pico-8 play session: no input (idle), after a click and taps of 🅾, ❎, 🅾+❎, 🅾 in the second before t = 0

[t = 1 s] idle ~1s (no d-pad/buttons)
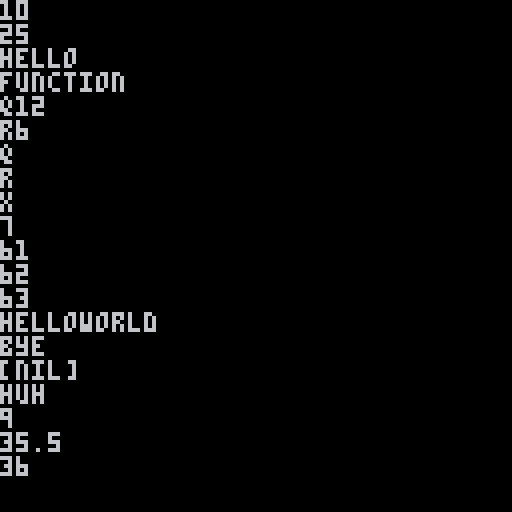

pico-8 cartridge
version 35
__lua__
-->8
-- utils

function log(...)
 local s=''
 for arg in all({...}) do
  s..=tostr(arg)..' '
 end
 printh(s,'log')
end

function copy(t)
 return merge({},t)
end

function merge(base,new)
 for k,v in pairs(new) do
  if type(v)=='table' then
   local bk=base[k]
   if type(bk)=='table' then merge(bk,v) else base[k]=copy(v) end
  else
   base[k]=v
  end
 end
 return base
end

function stringify(v)
 local t=type(v)
 if t=='number' or t=='boolean' then return tostr(v)
 elseif t=='string' then
  local s='"'
  for i=1,#v do
   local c=sub(v,i,i)
   local o=ord(c)
   -- escape control chars, ", and \
   if o<16 or o==34 or o==92 then s..='\\'..chr(o+35) else s..=c end
  end
  s..='"'
  return s
 elseif t=='table' then
  local s='{'
  for k,v in pairs(v) do
   s..=k..'='..stringify(v)..','
  end
  return s..'}'
 else
  return '[?]'
 end
end

function parse(s)
 local p=0
 local reader=function(d)
  p+=d or 1
  if p>0x6000 then
   s=sub(s,0x4001)
   p-=0x4000
  end
  return sub(s,p,p)
 end
 return _parse(reader)
end

function is_num(c)
 return (c>='0' and c<='9') or c=='.' or c=='-'
end

function is_id(c)
 return not (c==',' or c=='}' or c==')' or c==' ' or c=='' or c=='\n')
end

function is_sep(c)
 return c==' ' or c=='\n' or c=='\t' or c==','
end

function consume(r,test,s)
 s=s or ''
 repeat
  local c=r()
  if (not test(c)) return s
  if (c=='\\') c=chr(ord(r())-35)
  s..=c
 until false
end

-- make sure to always use
-- " (not ') when hand serializing
function _parse(read)
 local c
 repeat
  c=read()
 until not is_sep(c)
 if c=='"' then
  return consume(read,function (c) return c!='"' end)
 elseif is_num(c) then
  local s=consume(read,is_num,c)
  read(-1)
  return tonum(s)
 elseif c=='(' then
  local t={}
  repeat
   repeat
    c=read()
   until not is_sep(c)
   if (c==')') return t
   read(-1)
   add(t,_parse(read))
  until false
 elseif c=='{' then
  local t={}
  repeat
   repeat
    c=read()
   until not is_sep(c)
   if (c=='}') return t
   local k=consume(read,function (c) return c!='=' end,c)
   k=tonum(k) or k
   t[k]=_parse(read)
  until false
 else
  -- allow (most) bare strings
  local s=consume(read,function (c) return is_id(c) end,c)
  read(-1)
  if (s=='true') return true
  if (s=='false') return false
  if (s=='nil') return nil
  return s
 end
end

function unpack_split(s)
 return unpack(split(s))
end

function trn(c,t,f)
 return (c and t) or f
end

function enc_bytes(a)
 return chr(unpack(a))
end

function dec_bytes(s)
 local a={}
 for i=1,#s do a[i]=ord(s,i) end
 return a
end

function map_table(a,f,d)
 if (d or 0)==0 then
  local r={}
  for k,v in pairs(a) do r[k]=f(v) end
  return r
 end
 return map_table(a,function(v) return map_table(v,f,d-1) end)
end

function map_table_multi(a,f)
 local r={}
 for v in all(a) do
  local ret={f(v)}
  for rv in all(ret) do
   add(r,rv)
  end
 end
 return r
end

function unpack_patch(patch,first,last)
 local r={}
 for i=first,last do
  -- shift to 0-1 range
  add(r,patch[i]>>7)
 end
 return unpack(r)
end

function pow3(x) return x*x*x end
function pow4(x) return pow3(x)*x end

defer_eval=parse[[{fn=true,if=true,'=true}]]
function _eval_scope(ast,locals)
 local function _eval_node(node)
  local typ=type(node)
  if typ=='string' and sub(node,1,1)=='$' then
   local tail=sub(node,2)
   return locals[tail] or _ENV[tail]
  end

  if (typ!='table') return node;

  if (not defer_eval[node[1]]) node=map_table_multi(node,_eval_node) else node=copy(node)

  local cmd=deli(node,1)
  local a1,a2,a3=unpack(node)

  if type(cmd)=='function' then
   return cmd(unpack(node))
  elseif cmd=='\'' or cmd=='list' then
   return node
  elseif cmd=='+' then
   return a1+a2
  elseif cmd=='*' then
   return a1*a2
  elseif cmd=='cat' then
   return a1..a2
  elseif cmd=='@' then
   local r=a1[a2]
   if (a3) r=r[a3]
   return r
  elseif cmd=='@=' then
   a1[a2]=a3
  elseif cmd=='for' then
   for i=a1,a2 do
    a3(i)
   end
  elseif cmd=='if' then
   if (_eval_node(a1)) return _eval_node(a2) else return _eval_node(a3)
  elseif cmd=='set' then
   _ENV[a1]=a2
  elseif cmd=='let' then
   locals[a1]=a2
  elseif cmd=='fn' then
   return function(...)
    local args,new_locals={...},copy(locals)
    for i,v in ipairs(a1) do
     new_locals[v]=args[i]
    end
    return _eval_scope(a2,new_locals)
   end
  elseif type(cmd)=='table' then
   return deli(node)
  end
 end

 return _eval_node(ast)
end

function eval(src,locals)
 return _eval_scope(parse(src),locals or {})
end


function _draw()
cls()
var1=10
var2=15
print(eval('(+,4,6)'))
print(eval('(+,$var1,$var2)'))
eval('($print,hello)')
--dbl=eval([[(fn,(x),(*,$x,2))]])
--eval([[(defun dbl (x) (*,$x,2))]])
eval([[(set dbl (fn (x) (*,$x,2)))]])
print(type(dbl))
print('q'..dbl(dbl(3)))
print('r'..eval('($dbl,3)'))
px=eval('(fn,(str),($print,$str))')
eval[[($foreach (' q r x) $print)]]
--foreach(parse('(q,r,x)'), print)
tbl={a=5,b=7}
hm=eval('(@,$tbl,b)')
print(hm)
eval('(for 61 63 $print)')
eval('(set,myvar,helloworld)')
print(myvar)

eval('((let myvar3 bye) ($print $myvar3) (set myvar4 huh))')
print(myvar3)
print(myvar4)

eval('($print (+ 4 5))')


eval('(for 71 72 (fn (x) ($print (* 0.5 $x))))')
end
__gfx__
00000000000000000000000000000000000000000000000000000000000000000000000000000000000000000000000000000000000000000000000000000000
00000000000000000000000000000000000000000000000000000000000000000000000000000000000000000000000000000000000000000000000000000000
00700700000000000000000000000000000000000000000000000000000000000000000000000000000000000000000000000000000000000000000000000000
00077000000000000000000000000000000000000000000000000000000000000000000000000000000000000000000000000000000000000000000000000000
00077000000000000000000000000000000000000000000000000000000000000000000000000000000000000000000000000000000000000000000000000000
00700700000000000000000000000000000000000000000000000000000000000000000000000000000000000000000000000000000000000000000000000000
